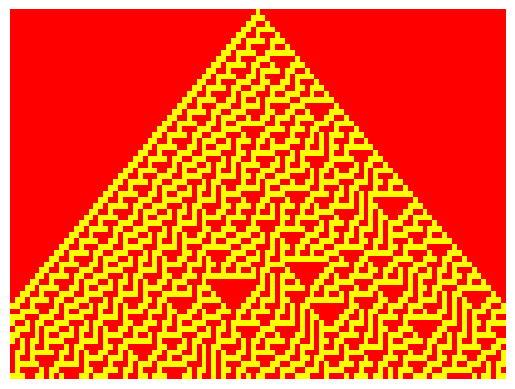

Reproduce this figure in Python.
# -*- coding: utf-8 -*-
"""automato celular regra 30.ipynb

Automatically generated by Colab.

Original file is located at
    https://colab.research.google.com/<link-removed>
"""

import numpy as np
import matplotlib.pyplot as plt
import matplotlib.colors as mcolors

# Função que converte um número inteiro para sua representação binária (0 - 255)
def converte_binario(numero):
    binario = bin(numero)[2:].zfill(8)  # Representa como 8 bits
    return list(binario)

# Função para gerar padrões visuais com o autômato celular
def gerar_arte(numero_celulas, max_iteracoes, regra):
    g = np.zeros(numero_celulas)  # Geração inicial
    ng = np.zeros(numero_celulas)  # Nova geração
    codigo = converte_binario(regra)  # Obtém as regras no formato binário

    # Matriz onde cada linha armazena uma geração do autômato
    matriz_evolucao = np.zeros((max_iteracoes, numero_celulas))

    # Define a geração inicial: célula central ativa
    g[len(g)//2] = 1

    # Laço principal para atualizar as gerações
    for i in range(max_iteracoes):
        matriz_evolucao[i,:] = g
        # Percorre as células da geração atual
        for j in range(len(g)):
            # Regras de transição com base nos vizinhos (esquerda, centro, direita)
            esquerda = g[(j-1) % len(g)]
            centro = g[j]
            direita = g[(j+1) % len(g)]

            if esquerda == 0 and centro == 0 and direita == 0:
                ng[j] = int(codigo[7])
            elif esquerda == 0 and centro == 0 and direita == 1:
                ng[j] = int(codigo[6])
            elif esquerda == 0 and centro == 1 and direita == 0:
                ng[j] = int(codigo[5])
            elif esquerda == 0 and centro == 1 and direita == 1:
                ng[j] = int(codigo[4])
            elif esquerda == 1 and centro == 0 and direita == 0:
                ng[j] = int(codigo[3])
            elif esquerda == 1 and centro == 0 and direita == 1:
                ng[j] = int(codigo[2])
            elif esquerda == 1 and centro == 1 and direita == 0:
                ng[j] = int(codigo[1])
            elif esquerda == 1 and centro == 1 and direita == 1:
                ng[j] = int(codigo[0])

        g = ng.copy()  # Atualiza a geração

    return matriz_evolucao

# Função para mostrar o resultado visualmente com cores
def mostrar_arte(matriz_evolucao):
    # Define a paleta de cores
    cmap = mcolors.ListedColormap(['#FF0000', '#00FF00', '#0000FF', '#FFFF00'])  # Vermelho, Verde, Azul, Amarelo
    plt.imshow(matriz_evolucao, cmap=cmap, interpolation='nearest', aspect='auto')
    plt.axis('off')  # Não exibe os eixos
    plt.show()

# Parâmetros do autômato
numero_celulas = 101  # Número de células
max_iteracoes = 63    # Número de iterações
regra = 30            # Regra escolhida (pode ser de 0 a 255)

# Gera o padrão visual
matriz_evolucao = gerar_arte(numero_celulas, max_iteracoes, regra)

# Exibe a arte gerada
mostrar_arte(matriz_evolucao)